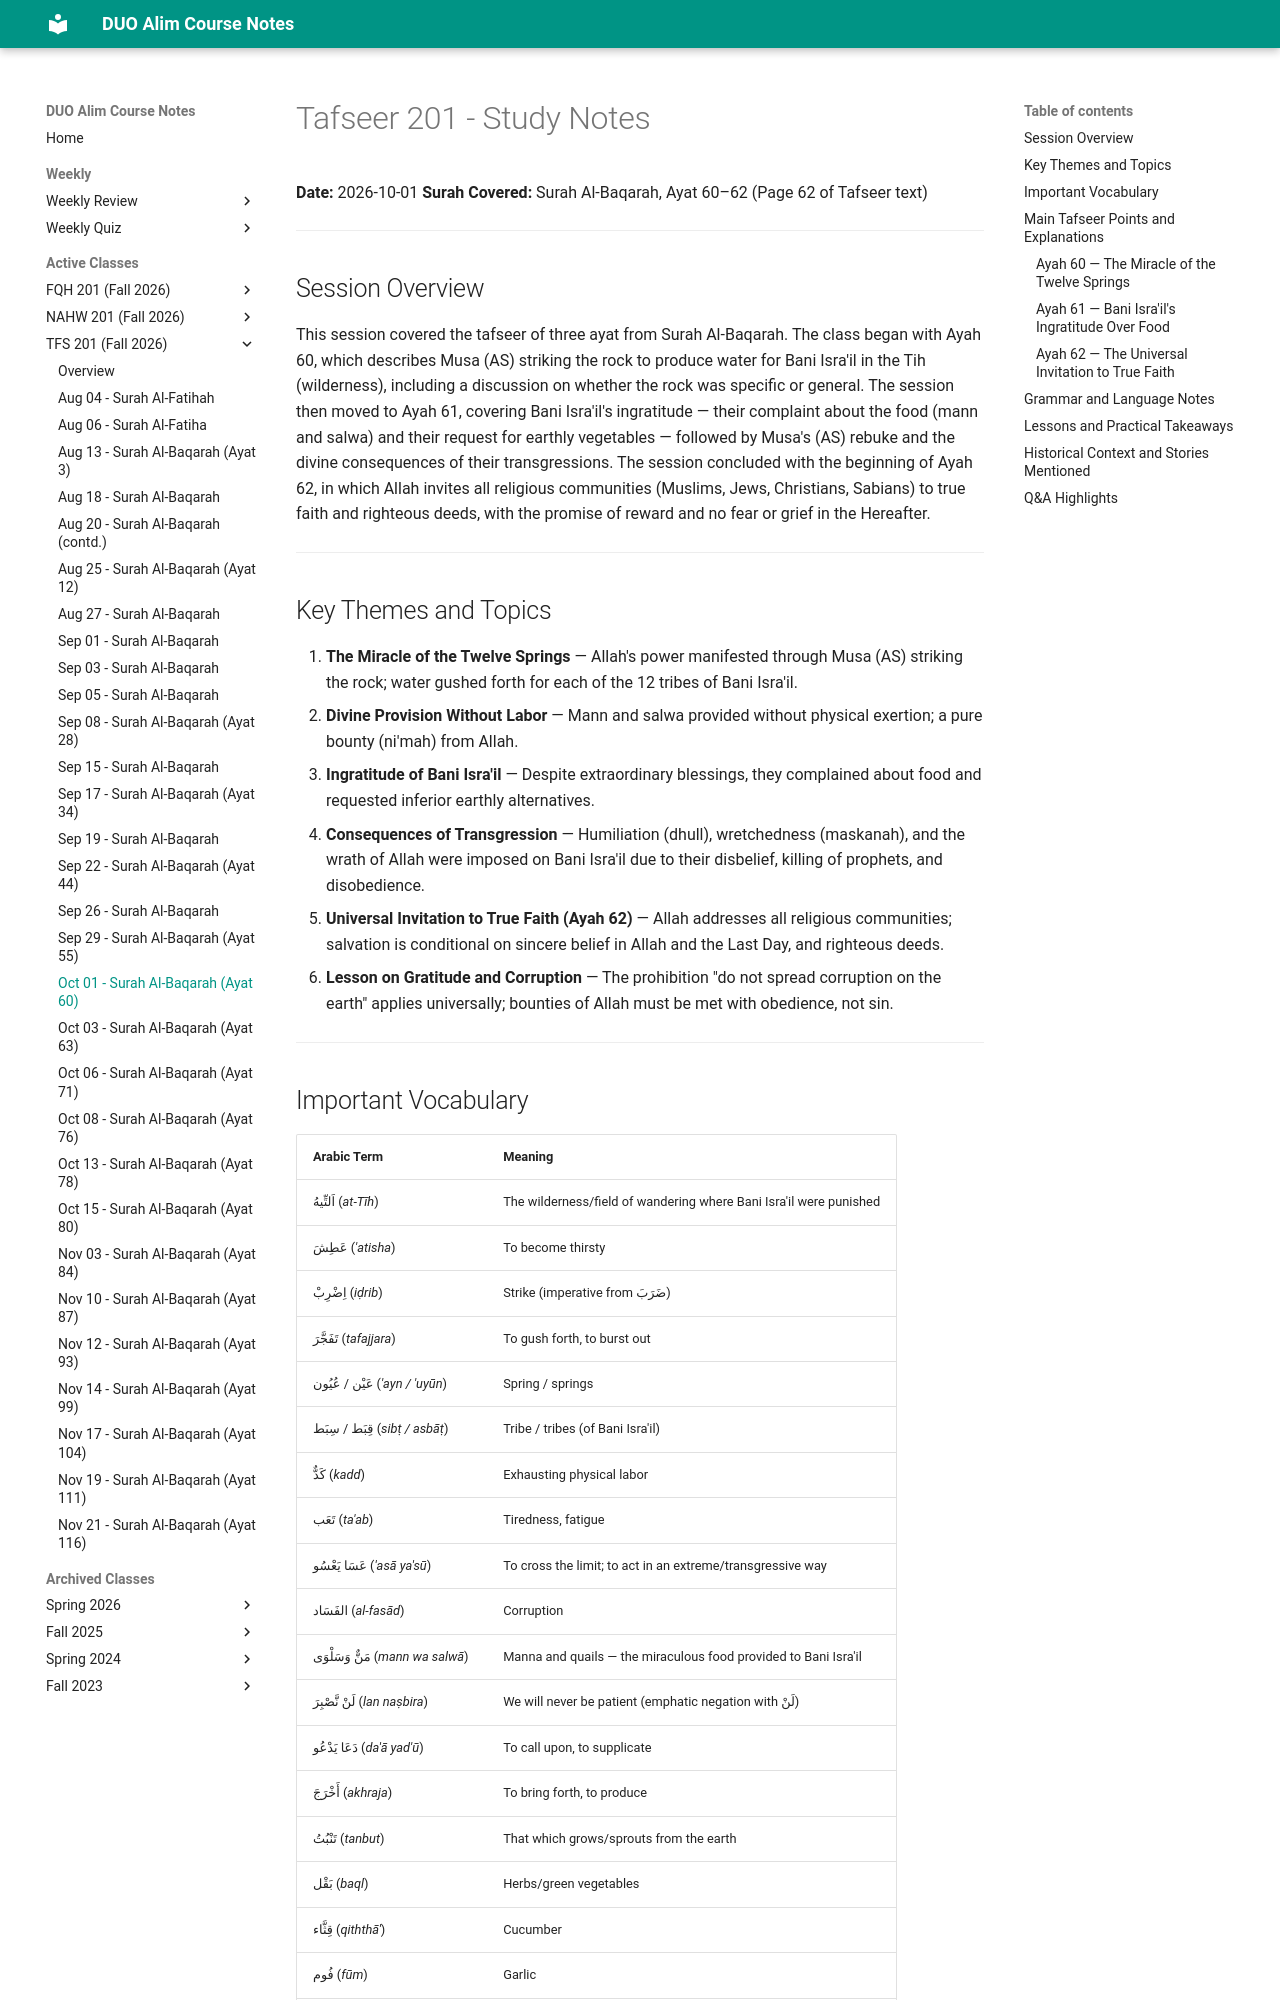

repository: MuhammedHMahmood/duo-alim-course-notes · page: tfs/201/2026-10-01/index.html · generator: mkdocs

# Tafseer 201 - Study Notes
**Date:** 2026-10-01
**Surah Covered:** Surah Al-Baqarah, Ayat 60–62 (Page 62 of Tafseer text)

---

## Session Overview

This session covered the tafseer of three ayat from Surah Al-Baqarah. The class began with Ayah 60, which describes Musa (AS) striking the rock to produce water for Bani Isra'il in the Tih (wilderness), including a discussion on whether the rock was specific or general. The session then moved to Ayah 61, covering Bani Isra'il's ingratitude — their complaint about the food (mann and salwa) and their request for earthly vegetables — followed by Musa's (AS) rebuke and the divine consequences of their transgressions. The session concluded with the beginning of Ayah 62, in which Allah invites all religious communities (Muslims, Jews, Christians, Sabians) to true faith and righteous deeds, with the promise of reward and no fear or grief in the Hereafter.

---

## Key Themes and Topics

1. **The Miracle of the Twelve Springs** — Allah's power manifested through Musa (AS) striking the rock; water gushed forth for each of the 12 tribes of Bani Isra'il.
2. **Divine Provision Without Labor** — Mann and salwa provided without physical exertion; a pure bounty (ni'mah) from Allah.
3. **Ingratitude of Bani Isra'il** — Despite extraordinary blessings, they complained about food and requested inferior earthly alternatives.
4. **Consequences of Transgression** — Humiliation (dhull), wretchedness (maskanah), and the wrath of Allah were imposed on Bani Isra'il due to their disbelief, killing of prophets, and disobedience.
5. **Universal Invitation to True Faith (Ayah 62)** — Allah addresses all religious communities; salvation is conditional on sincere belief in Allah and the Last Day, and righteous deeds.
6. **Lesson on Gratitude and Corruption** — The prohibition "do not spread corruption on the earth" applies universally; bounties of Allah must be met with obedience, not sin.

---
